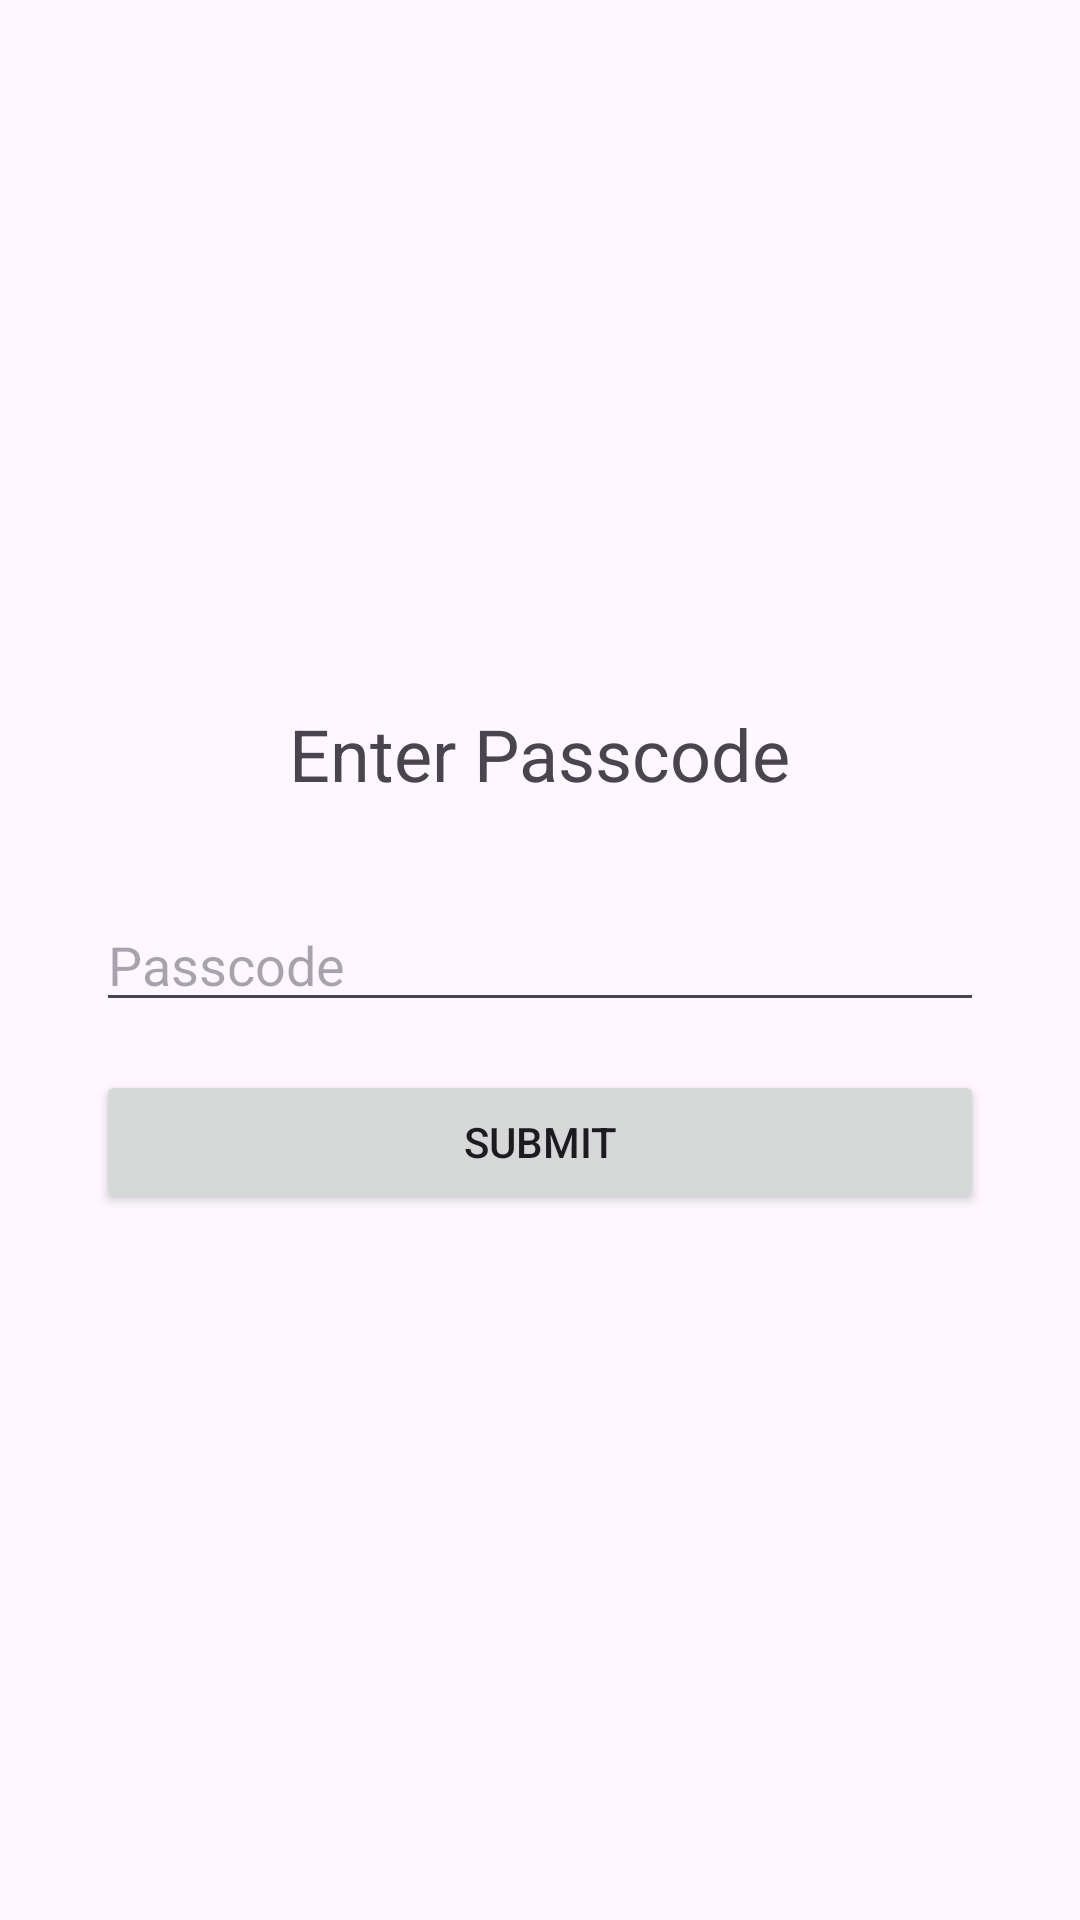

This screen was rendered from an Android layout file. Write that file and the resources it references.
<!-- AndroidManifest.xml: application theme Theme.FinancialTraker -->
<!-- res/layout/fragment_passcode.xml -->
<?xml version="1.0" encoding="utf-8"?>
<LinearLayout xmlns:android="http://schemas.android.com/apk/res/android"
    android:layout_width="match_parent"
    android:layout_height="match_parent"
    android:orientation="vertical"
    android:gravity="center"
    android:padding="32dp">

    <TextView
        android:layout_width="wrap_content"
        android:layout_height="wrap_content"
        android:text="@string/enter_passcode"
        android:textSize="24sp"
        android:layout_marginBottom="32dp"/>

    <EditText
        android:id="@+id/etPasscode"
        android:layout_width="match_parent"
        android:layout_height="wrap_content"
        android:hint="@string/passcode"
        android:inputType="numberPassword"
        android:maxLength="4"
        android:layout_marginBottom="16dp"/>

    <Button
        android:id="@+id/btnSubmit"
        android:layout_width="match_parent"
        android:layout_height="wrap_content"
        android:text="@string/submit" />

</LinearLayout>
<!-- resources referenced by this layout -->
<resources>
  <string name="enter_passcode">Enter Passcode</string>
  <string name="passcode">Passcode</string>
  <string name="submit">Submit</string>
  <style name="Theme.FinancialTraker" parent="Base.Theme.FinancialTraker" />
  <style name="Base.Theme.FinancialTraker" parent="Theme.Material3.DayNight.NoActionBar">
          
          <item name="colorPrimary">@color/primary</item>
          <item name="colorPrimaryVariant">@color/primary_dark</item>
          <item name="colorOnPrimary">@color/white</item>
          
          <item name="colorSecondary">@color/accent</item>
          <item name="colorSecondaryVariant">@color/accent</item>
          <item name="colorOnSecondary">@color/black</item>
          
          <item name="android:statusBarColor">?attr/colorPrimaryVariant</item>
          
          <item name="textAppearanceHeadline6">@style/TextAppearance.MaterialComponents.Headline6</item>
          <item name="textAppearanceSubtitle1">@style/TextAppearance.MaterialComponents.Subtitle1</item>
          
          <item name="android:windowActivityTransitions">true</item>
      </style>
  <color name="primary">#2196F3</color>
  <color name="primary_dark">#1976D2</color>
  <color name="white">#FFFFFFFF</color>
  <color name="accent">#03A9F4</color>
  <color name="black">#FF000000</color>
</resources>
